Labelled photos from "dataset", an image-classification folder in queirozPedro/Classificacao-de-Celulas-Medula-Ossea. The possible labels are: BLA 0001 1000, EOS 0001 1000, LYT 0001 1000, MON 0001 1000, NGS 0001 1000, NIF 0001 1000, PMO 0001 1000.

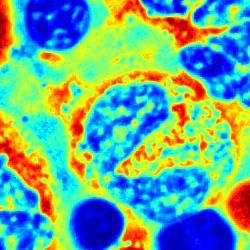
Label: EOS 0001 1000

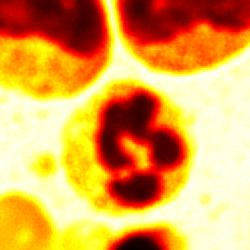
Label: NGS 0001 1000

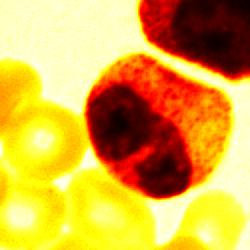
Label: MON 0001 1000

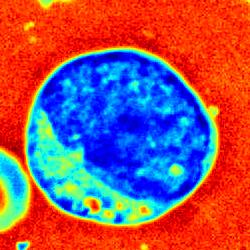
Label: BLA 0001 1000

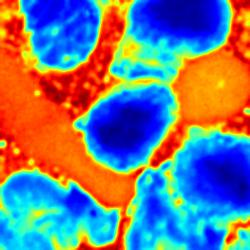
Label: LYT 0001 1000

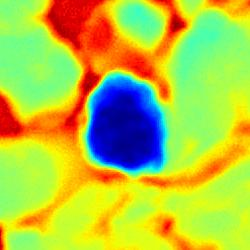
Label: NIF 0001 1000
